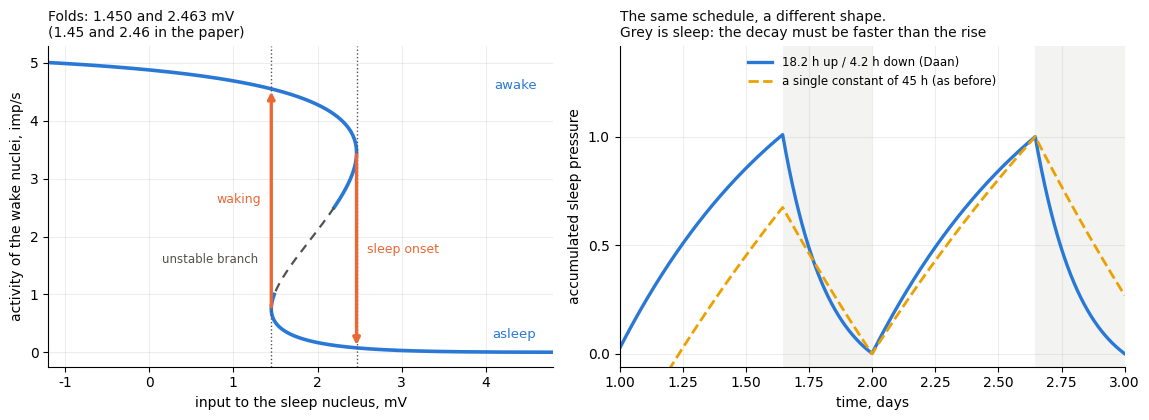
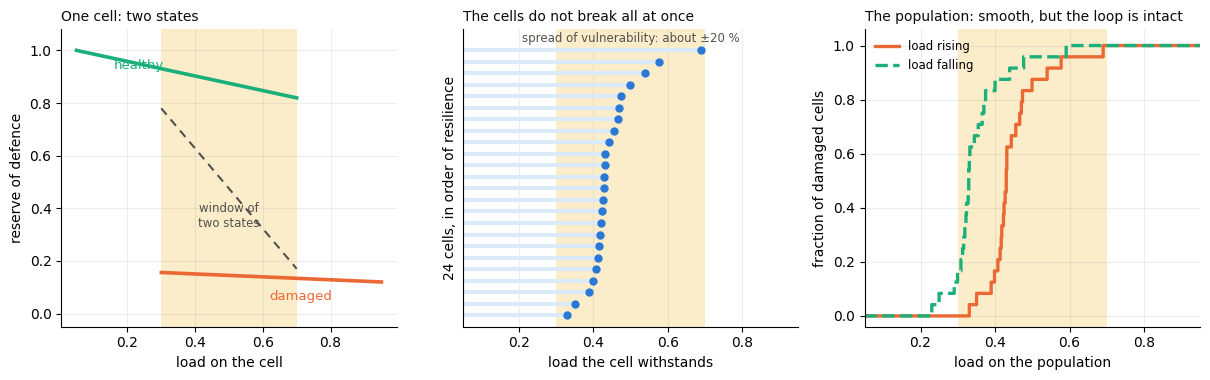
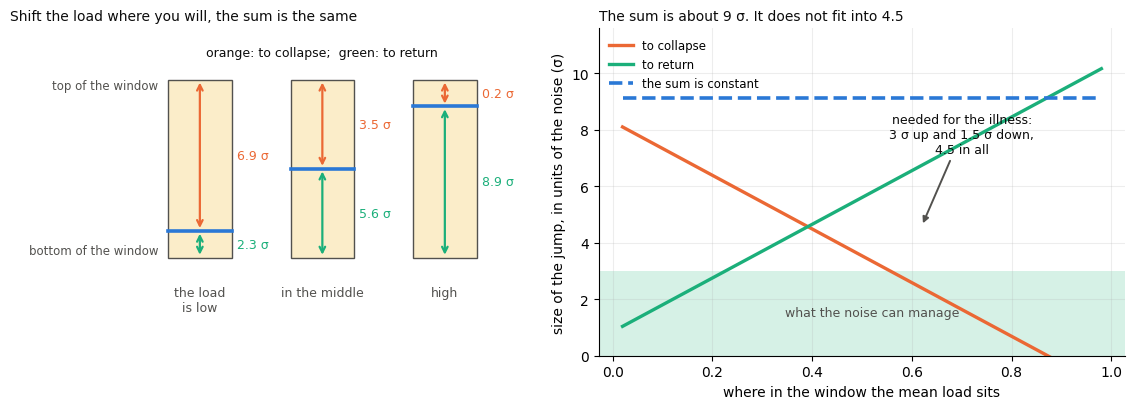

Reproduce these figures in Python, in order.
# -*- coding: utf-8 -*-
"""Further figures for the brochure: the sleep switch, the population, the conservation law, a summary of results."""
import numpy as np, math, matplotlib; matplotlib.use('Agg')
import matplotlib.pyplot as plt
BLUE, ORANGE, AQUA, YELLOW = '#2a78d6', '#eb6834', '#1baf7a', '#eda100'
INK, MUTED, SURF, PALE = '#0b0b0b', '#52514e', '#fcfcfb', '#f3f3f1'
LB, LO, LA, LY = '#dbe9f9', '#fbe2d8', '#d6f1e6', '#fbedc9'
plt.rcParams.update({'font.size': 10, 'font.family': 'DejaVu Sans', 'savefig.facecolor': 'white',
                     'axes.spines.top': False, 'axes.spines.right': False, 'axes.grid': True, 'grid.alpha': 0.22})
def save(fig, name): fig.savefig(name, dpi=170, bbox_inches='tight', pad_inches=0.08); plt.close(fig)

# ---- parameters of the wake switch (Phillips & Robinson 2008 / Skeldon 2014) ----
QMAX, THETA, SGM = 100., 10., 3.
NVM, NMV, A_M, NVC, B0, AG = -2.1, -1.8, 1.3, -2.9, -1.253, 6.0
TR, TD = 18.2, 4.2
Q = lambda V: QMAX / (1. + np.exp(-(V - THETA) / SGM))

# ============ Fig. A. The sleep switch: folds and sawtooth ============
def fig_sleepswitch():
    fig, ax = plt.subplots(1, 2, figsize=(11.6, 4.3))
    a = ax[0]
    Vv = np.linspace(-26, 22, 40001); Dv = Vv - NVM * Q(A_M + NMV * Q(Vv)); qm = Q(A_M + NMV * Q(Vv))
    d1 = np.diff(Dv); s = np.where(d1[:-1] * d1[1:] < 0)[0]; folds = sorted(float(Dv[i + 1]) for i in s)
    up = qm > 2.5; dn = qm < 1.0; mid = (~up) & (~dn)
    a.plot(Dv[up], qm[up], color=BLUE, lw=2.6)
    a.plot(Dv[dn], qm[dn], color=BLUE, lw=2.6)
    a.plot(Dv[mid], qm[mid], color=MUTED, lw=1.6, ls=(0, (4, 3)))
    for f in folds: a.axvline(f, color=MUTED, lw=1.0, ls=':')
    def roots(dv):                                                   # all activity values at a given input
        g = Dv - dv; i = np.where(g[:-1] * g[1:] < 0)[0]; return sorted(float(qm[j]) for j in i)
    rT = roots(folds[1] - 1e-4); rB = roots(folds[0] + 1e-4)
    a.annotate('', xy=(folds[1], min(rT)), xytext=(folds[1], max(rT)), arrowprops=dict(arrowstyle='-|>', color=ORANGE, lw=2.4))
    a.annotate('', xy=(folds[0], max(rB)), xytext=(folds[0], min(rB)), arrowprops=dict(arrowstyle='-|>', color=ORANGE, lw=2.4))
    a.text(folds[1] + 0.12, 0.5 * (min(rT) + max(rT)), 'sleep onset', color=ORANGE, fontsize=9, va='center')
    a.text(folds[0] - 0.12, 0.5 * (min(rB) + max(rB)), 'waking', color=ORANGE, fontsize=9, va='center', ha='right')
    a.text(4.6, 4.55, 'awake', color=BLUE, fontsize=9.5, ha='right')
    a.text(4.6, 0.25, 'asleep', color=BLUE, fontsize=9.5, ha='right')
    a.text(1.30, 1.55, 'unstable branch', color=MUTED, fontsize=8.5, ha='right')
    a.set_xlim(-1.2, 4.8); a.set_ylim(-0.25, 5.3)
    a.set_xlabel('input to the sleep nucleus, mV'); a.set_ylabel('activity of the wake nuclei, imp/s')
    a.set_title('Folds: %.3f and %.3f mV\n(1.45 and 2.46 in the paper)' % (folds[0], folds[1]), fontsize=10, loc='left', color=INK)

    b = ax[1]
    W_, S_ = 15.5, 8.5; M = 4000; dt = (W_ + S_) / M                 # the same schedule for both curves
    def saw(tr, td, nd=3):
        G = 0.3; t, Gs, aw = [], [], []
        for c in range(nd):
            for i in range(M):
                tt = c * 24. + i * dt; ph = i * dt
                a2 = ph < W_
                G = 1 + (G - 1) * math.exp(-dt / tr) if a2 else G * math.exp(-dt / td)
                t.append(tt / 24.); Gs.append(G); aw.append(a2)
        G = np.array(Gs); k = len(G) - M                      # normalised on the last complete cycle
        return np.array(t), (G - G[k:].min()) / max(np.ptp(G[k:]), 1e-12), np.array(aw)
    t1, G1, aw1 = saw(TR, TD); t2, G2, _ = saw(45., 45.)
    sl = np.where(~aw1)[0]
    for bb in np.split(sl, np.where(np.diff(sl) > 1)[0] + 1):
        if len(bb): b.axvspan(t1[bb[0]], t1[bb[-1]], color=PALE, lw=0, zorder=0)
    b.plot(t1, G1, color=BLUE, lw=2.4, label='18.2 h up / 4.2 h down (Daan)')
    b.plot(t2, G2, color=YELLOW, lw=2.0, ls='--', label='a single constant of 45 h (as before)')
    b.set_xlim(1.0, 3.0); b.set_ylim(-0.06, 1.42); b.set_yticks([0, 0.5, 1.0])
    b.set_xlabel('time, days'); b.set_ylabel('accumulated sleep pressure')
    b.legend(frameon=False, fontsize=8.5, loc='upper center', ncol=1)
    b.set_title('The same schedule, a different shape.\nGrey is sleep: the decay must be faster than the rise', fontsize=10, loc='left', color=INK)
    fig.tight_layout(); save(fig, 'fig_sleepswitch.png')
    return folds

# ============ Fig. B. From one cell to a population ============
def fig_population():
    fig, ax = plt.subplots(1, 3, figsize=(12.2, 3.9))
    a = ax[0]
    u = np.linspace(0, 1, 500); lo, hi = 0.30, 0.70
    xs = np.linspace(0, 1, 400)
    def branch(nu, lo, hi):
        return np.where(nu < lo, 1.0, np.nan), np.where(nu > hi, 0.0, np.nan)
    nu = np.linspace(0.05, 0.95, 400)
    top = np.where(nu < hi, 1 - 0.25 * (nu - 0.05) / 0.9, np.nan)
    bot = np.where(nu > lo, 0.12 + 0.05 * (0.95 - nu) / 0.9, np.nan)
    midb = np.linspace(lo, hi, 100); midv = np.linspace(0.78, 0.17, 100)
    a.plot(nu, top, color=AQUA, lw=2.6); a.plot(nu, bot, color=ORANGE, lw=2.6)
    a.plot(midb, midv, color=MUTED, lw=1.5, ls=(0, (4, 3)))
    a.axvspan(lo, hi, color=LY, lw=0, zorder=0)
    a.text(0.16, 0.93, 'healthy', color=AQUA, fontsize=9.5)
    a.text(0.62, 0.05, 'damaged', color=ORANGE, fontsize=9.5)
    a.text(0.50, 0.33, 'window of\ntwo states', color=MUTED, fontsize=8.5, ha='center')
    a.set_xlabel('load on the cell'); a.set_ylabel('reserve of defence'); a.set_ylim(-0.05, 1.08)
    a.set_title('One cell: two states', fontsize=10, loc='left', color=INK)

    b = ax[1]
    rng = np.random.default_rng(3); J = 24
    v = np.sort(np.exp(0.18 * np.sort(rng.standard_normal(J))))
    thr = lo + (hi - lo) * (v - v.min()) / np.ptp(v) * 0.9 + 0.03
    b.axvspan(lo, hi, color=LY, lw=0, zorder=0)
    for i, th in enumerate(thr):
        b.plot([0.05, th], [i, i], color=LB, lw=3.0, solid_capstyle='butt', zorder=2)
        b.plot([th], [i], 'o', color=BLUE, ms=5, zorder=3)
    b.set_xlim(0.05, 0.95); b.set_ylim(-1.0, J + 0.8); b.set_yticks([])
    b.set_xlabel('load the cell withstands'); b.set_ylabel('24 cells, in order of resilience')
    b.text(0.5, J - 0.3, 'spread of vulnerability: about ±20 %', fontsize=8.5, color=MUTED, ha='center')
    b.set_title('The cells do not break all at once', fontsize=10, loc='left', color=INK)

    c = ax[2]
    nn = np.linspace(0.05, 0.95, 600)
    frac_up = np.array([(thr <= z).mean() for z in nn])
    frac_dn = np.array([(thr <= z + 0.10).mean() for z in nn])
    c.step(nn, frac_up, where='post', color=ORANGE, lw=2.4, label='load rising')
    c.step(nn, frac_dn, where='post', color=AQUA, lw=2.4, ls='--', label='load falling')
    c.axvspan(lo, hi, color=LY, lw=0, zorder=0)
    c.set_xlim(0.05, 0.95); c.set_ylim(-0.04, 1.06)
    c.set_xlabel('load on the population'); c.set_ylabel('fraction of damaged cells')
    c.legend(frameon=False, fontsize=8.5, loc='upper left')
    c.set_title('The population: smooth, but the loop is intact', fontsize=10, loc='left', color=INK)
    fig.tight_layout(); save(fig, 'fig_population.png')

# ============ Fig. C. The conservation law for the gaps ============
def fig_gaps():
    W, FB, PK, SIGF, SIGS = 2.14, 1.192, 1.102, 0.08, 0.08
    TRO = 2 - PK; bud = 2 * SIGF + SIGS
    fig, ax = plt.subplots(1, 2, figsize=(11.6, 4.2))
    a = ax[0]
    qs = [0.15, 0.50, 0.85]
    for i, q in enumerate(qs):
        x = i * 1.0
        a.add_patch(plt.Rectangle((x - 0.26, 0), 0.52, math.log(W), facecolor=LY, edgecolor=MUTED, lw=1.0))
        y0 = q * math.log(W)
        a.plot([x - 0.26, x + 0.26], [y0, y0], color=BLUE, lw=2.6)
        gu = math.log(W ** (1 - q) / PK); gd = math.log(W ** q * FB * TRO)
        a.annotate('', xy=(x, math.log(W)), xytext=(x, y0), arrowprops=dict(arrowstyle='<->', color=ORANGE, lw=1.6))
        a.annotate('', xy=(x, 0), xytext=(x, y0), arrowprops=dict(arrowstyle='<->', color=AQUA, lw=1.6))
        a.text(x + 0.30, (y0 + math.log(W)) / 2, '%.1f σ' % (gu / SIGF), color=ORANGE, fontsize=9, va='center')
        a.text(x + 0.30, y0 / 2, '%.1f σ' % (gd / SIGF), color=AQUA, fontsize=9, va='center')
        a.text(x, -0.12, 'the load\nis low' if i == 0 else ('in the middle' if i == 1 else 'high'), ha='center', va='top', fontsize=9, color=MUTED)
    a.text(-0.34, math.log(W) * 0.97, 'top of the window', fontsize=8.5, color=MUTED, va='center', ha='right')
    a.text(-0.34, 0.03, 'bottom of the window', fontsize=8.5, color=MUTED, va='center', ha='right')
    a.text(1.0, math.log(W) + 0.10, 'orange: to collapse;  green: to return', ha='center', fontsize=9, color=INK)
    a.set_xlim(-1.55, 2.75); a.set_ylim(-0.42, math.log(W) + 0.22); a.axis('off')
    a.set_title('Shift the load where you will, the sum is the same', fontsize=10, loc='left', color=INK)

    b = ax[1]
    qq = np.linspace(0.02, 0.98, 200)
    gu = np.log(W ** (1 - qq) / PK) / SIGF; gd = np.log(W ** qq * FB * TRO) / SIGF
    b.plot(qq, gu, color=ORANGE, lw=2.4, label='to collapse')
    b.plot(qq, gd, color=AQUA, lw=2.4, label='to return')
    b.plot(qq, gu + gd, color=BLUE, lw=2.6, ls='--', label='the sum is constant')
    b.axhspan(0, 3.0, color=LA, lw=0, zorder=0)
    b.text(0.52, 1.4, 'what the noise can manage', fontsize=9, color=MUTED, ha='center')
    b.annotate('needed for the illness:\n3 σ up and 1.5 σ down,\n4.5 in all', xy=(0.62, 4.6), xytext=(0.70, 7.2),
               fontsize=9, color=INK, ha='center', arrowprops=dict(arrowstyle='-|>', color=MUTED, lw=1.4))
    b.set_xlabel('where in the window the mean load sits'); b.set_ylabel('size of the jump, in units of the noise (σ)')
    b.set_ylim(0, 11.6); b.legend(frameon=False, fontsize=8.5, loc='upper left', ncol=1)
    b.set_title('The sum is about 9 σ. It does not fit into 4.5', fontsize=10, loc='left', color=INK)
    fig.tight_layout(); save(fig, 'fig_gaps.png')

if __name__ == '__main__':
    f = fig_sleepswitch(); print('folds:', [round(z, 3) for z in f])
    fig_population(); fig_gaps(); print('done')

# ============ Fig. D. Summary of results ============
def fig_results():
    fig, ax = plt.subplots(2, 2, figsize=(12.0, 7.0))
    # (a) where the smoothness comes from
    a = ax[0, 0]
    lab = ['one\ncell', 'population,\nspread\n±5 %', 'spread\n±10 %', 'spread\n±15 %', 'spread\n±25 %']
    val = [1.1, 1.0, 4.0, 10.9, 32.8]; cols = [ORANGE] + [BLUE] * 4
    a.bar(np.arange(5), val, 0.62, color=cols, edgecolor='white')
    for i2, v in enumerate(val): a.text(i2, v + 0.8, '%.1f %%' % v, ha='center', fontsize=9, color=INK)
    a.set_xticks(np.arange(5)); a.set_xticklabels(lab, fontsize=8.5)
    a.set_ylim(0, 38); a.set_ylabel('fraction of time in the middle of the scale, %')
    a.set_title('a. The smoothness comes from the spread of cell\nresilience, not from the population itself', fontsize=10, loc='left', color=INK)
    # (b) the staircase of waking
    b = ax[0, 1]
    kk = [0, 0.5, 1, 1.5, 2, 2.5, 3, 4]; wh = [15.50, 16.59, 17.72, 18.87, 19.97, 20.89, 21.60, 22.51]
    b.plot(kk, wh, 'o-', color=BLUE, lw=2.4, ms=6)
    b.axhline(15.5, color=AQUA, lw=1.6, ls='--'); b.text(5.1, 15.5, 'normal, 15.5 h', color=AQUA, fontsize=9, ha='right', va='bottom')
    b.axhline(24, color=ORANGE, lw=1.6, ls=':'); b.text(0.05, 24.3, 'one day', color=ORANGE, fontsize=9)
    b.annotate('beyond this, sleep\nnever comes at all', xy=(4.6, 22.9), xytext=(2.5, 25.6), fontsize=9, color=INK,
               ha='center', arrowprops=dict(arrowstyle='-|>', color=MUTED, lw=1.3))
    b.set_xlim(-0.2, 5.2); b.set_ylim(14, 27.5)
    b.set_xlabel('how strongly the damage impedes falling asleep, mV'); b.set_ylabel('length of waking, h')
    b.set_title('b. A damaged cell prevents sleep:\n15.5 h → 22.5 h, then insomnia', fontsize=10, loc='left', color=INK)
    # (c) when during the day a collapse occurs
    c = ax[1, 0]
    sw = [0.0, 0.05, 0.10, 0.15, 0.20, 0.30, 0.40]; lt = [0.447, 0.533, 0.658, 0.758, 0.800, 0.806, 0.796]
    c.plot(np.array(sw) * 100, lt, 'o-', color=BLUE, lw=2.4, ms=6)
    c.axhline(0.5, color=MUTED, lw=1.4, ls='--')
    c.text(2, 0.465, 'at random it would be 0.50', color=MUTED, fontsize=9)
    c.set_ylim(0.38, 0.92); c.set_xlabel('daily range of the load, %')
    c.set_ylabel('fraction of collapses in the second half of the day')
    c.set_title('c. Collapses accumulate towards the evening, and\nthe more so the larger the daily range', fontsize=10, loc='left', color=INK)
    # (d) the precursor
    d = ax[1, 1]
    days = np.arange(8) + 0.5
    cur = np.array([1.0562, 1.0322, 1.0272, 1.0257, 1.0215, 1.0183, 1.0177, 1.0193])
    d.bar(days, (cur - 1) * 100, width=0.82, color=BLUE, edgecolor='white')
    d.axhline(0, color=MUTED, lw=1.2)
    d.set_xticks(days); d.set_xticklabels(['0–1', '1–2', '2–3', '3–4', '4–5', '5–6', '6–7', '7–8'], fontsize=8.5)
    d.invert_xaxis(); d.set_ylim(0, 7)
    d.set_xlabel('days before the collapse'); d.set_ylabel('waking longer than usual, %')
    d.set_title('d. Before a collapse waking is longer:\n+2 % over the week, +5.6 % on the last night', fontsize=10, loc='left', color=INK)
    fig.tight_layout(); save(fig, 'fig_results.png')
